Run: headless pygame with SDL's dummy video driver; simulated clock (each Clock.tick advances the game by its frame time, no real sleeping); random seed 0; keys injected as events and as key.get_pressed() state; mouse plan: one left click at the window centre at the start of phase 2, then a move to the lower-right quarter at the start of phase 3.
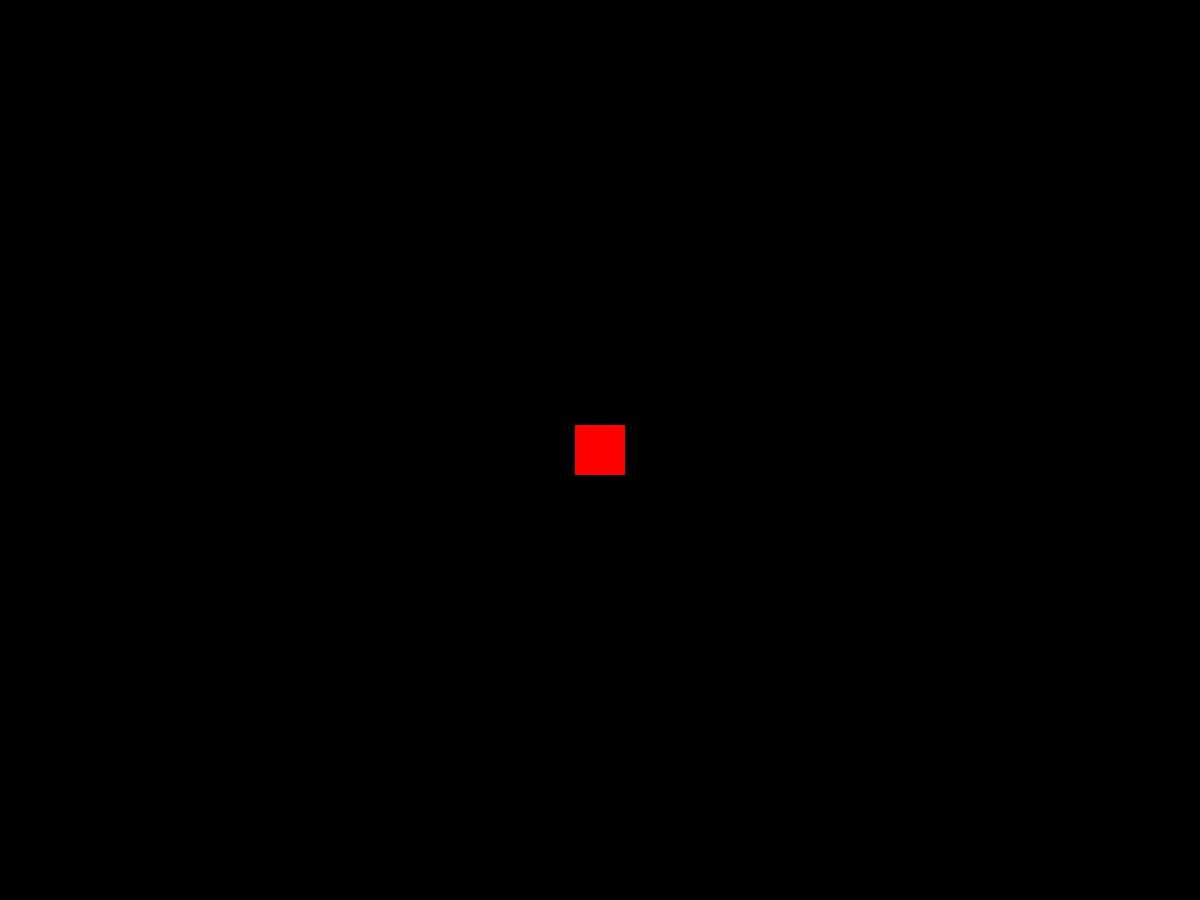
Frame 1 of 4 · flips 1–60 · no input
Frame 2 of 4 · flips 61–180 · clicked the window centre · tapped SPACE, RETURN · held RIGHT (→), D · screen unchanged from frame 1, image omitted
Frame 3 of 4 · flips 181–300 · moved the mouse to the lower-right quarter · held DOWN (↓), S · screen unchanged from frame 2, image omitted
Frame 4 of 4 · flips 301–420 · held LEFT (←), A, UP (↑), W · screen unchanged from frame 3, image omitted

The pygame program that drew these frames:

import pygame

pygame.init()

SCREEN_WIDTH = 1200
SCREEN_HEIGHT = 900

PINK = (255, 0, 255)
RED = (255,0,0) # R,G,B
BLACK = (0,0,0)
BLUE = (0,0,255)

color = BLUE

screen = pygame.display.set_mode((SCREEN_WIDTH, SCREEN_HEIGHT))

rect_1 = pygame.Rect(0, 0, 50, 50)

isDragging = False

p = (300,300)

while True:

    pygame.event.get()
        
    p = pygame.mouse.get_pos()
    
    if rect_1.collidepoint(p):
        print("Tocado")
        
    rect_1.center = (SCREEN_WIDTH/2, SCREEN_HEIGHT/2)
    
    screen.fill(BLACK)   
        
    pygame.draw.rect(screen, RED, rect_1)
    pygame.display.update()


# ok, but the rectangle should move while the mouse is dragging.
